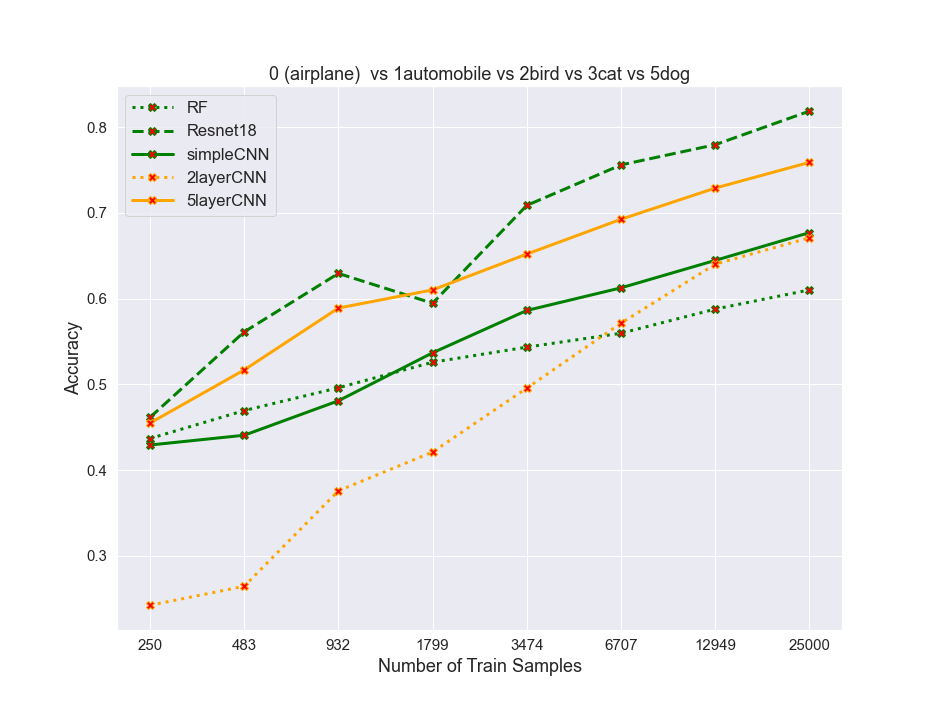

The file beside this chart, header and first rows:
algos, 0, 1, 2, 3, 4, 5, 6, 7
RF, 0.4368, 0.4694, 0.496, 0.5258, 0.5434, 0.5596, 0.5878, 0.6102
resnet, 0.4614, 0.5612, 0.6294, 0.5946, 0.7088, 0.756, 0.7796, 0.8188
simpleCNN, 0.4292, 0.4406, 0.4808, 0.5368, 0.5862, 0.6126, 0.6446, 0.677
2layercnn, 0.2422, 0.2644, 0.3758, 0.421, 0.4956, 0.5714, 0.6402, 0.671
5layercnn, 0.4548, 0.5168, 0.589, 0.6102, 0.652, 0.6926, 0.729, 0.759
